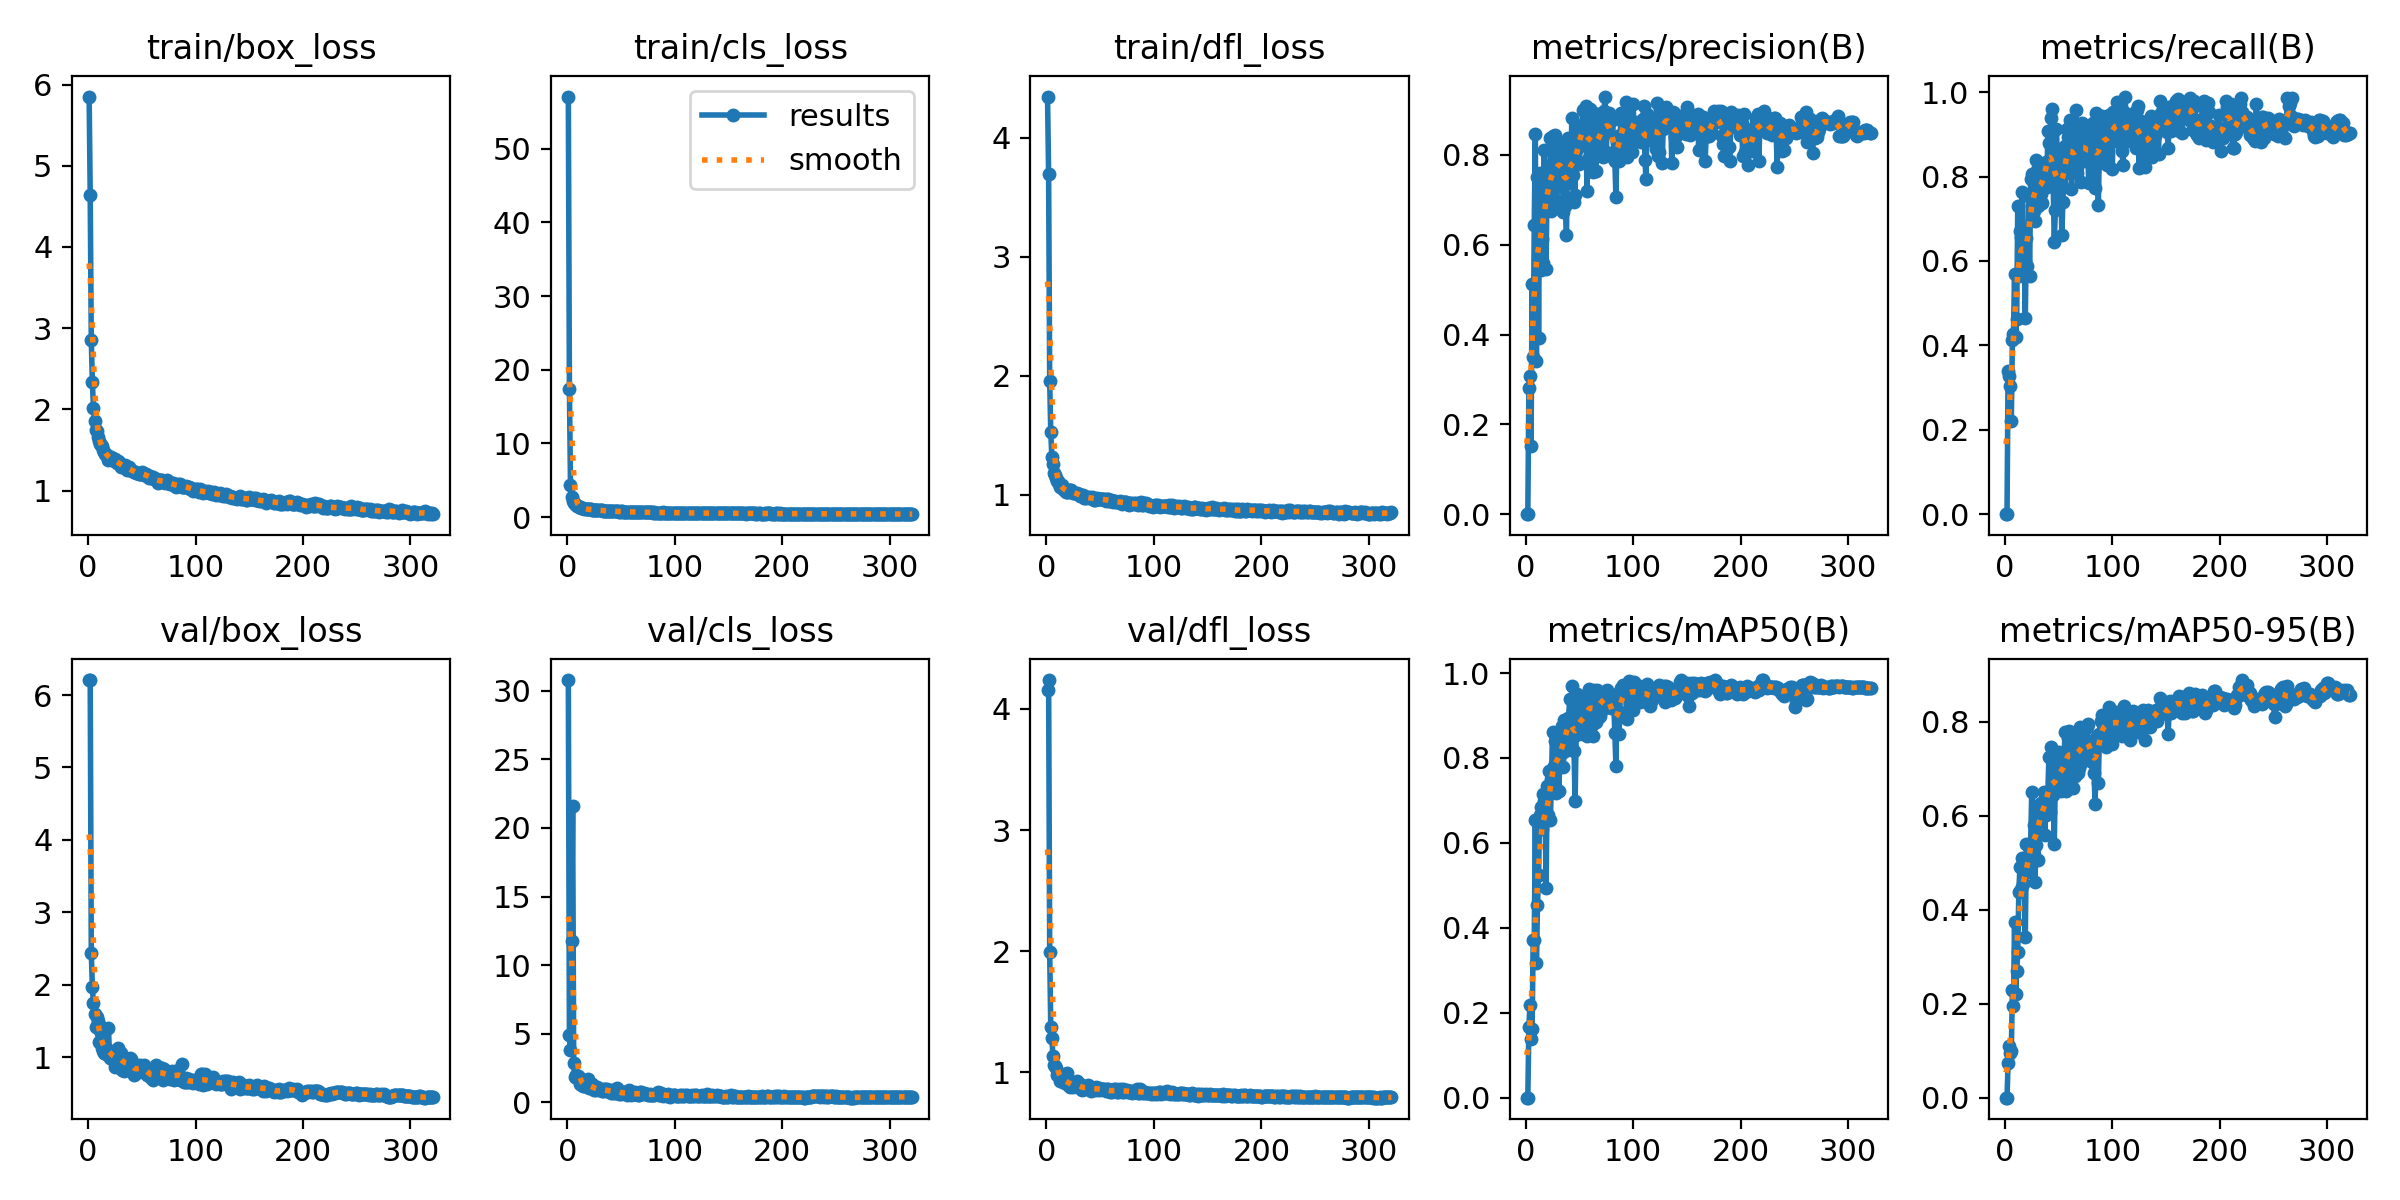

Values plotted in this chart, from the file beside it:
epoch, time, train/box_loss, train/cls_loss, train/dfl_loss, metrics/precision(B), metrics/recall(B), metrics/mAP50(B), metrics/mAP50-95(B), val/box_loss, val/cls_loss, val/dfl_loss, lr/pg0, lr/pg1, lr/pg2
1, 171.2, 5.853, 57.07, 4.347, 0, 0, 0, 0, 6.206, 30.77, 4.157, 0.00325, 0.00325, 0.00325
2, 341.3, 4.644, 17.37, 3.695, 0, 0, 0, 0, 6.208, 4.912, 4.238, 0.006583, 0.006583, 0.006583
3, 511.8, 2.849, 4.312, 1.959, 0.2804, 0.3381, 0.1673, 0.07442, 2.441, 3.837, 1.991, 0.009916, 0.009916, 0.009916
4, 682.1, 2.341, 2.704, 1.528, 0.3074, 0.3277, 0.2188, 0.109, 1.967, 11.73, 1.372, 0.01, 0.01, 0.01
5, 852.2, 2.019, 2.219, 1.321, 0.1521, 0.3028, 0.1378, 0.09581, 1.742, 21.58, 1.284, 0.01, 0.01, 0.01
6, 1022, 1.852, 1.969, 1.258, 0.5118, 0.2216, 0.1627, 0.09924, 1.602, 2.845, 1.139, 0.01, 0.01, 0.01
7, 1193, 1.749, 1.784, 1.181, 0.3511, 0.4137, 0.3711, 0.2284, 1.416, 1.852, 1.062, 0.009999, 0.009999, 0.009999
8, 1363, 1.735, 1.631, 1.167, 0.6447, 0.4264, 0.3725, 0.1953, 1.55, 2.002, 1.055, 0.009999, 0.009999, 0.009999
9, 1533, 1.657, 1.512, 1.142, 0.8464, 0.568, 0.6549, 0.3741, 1.494, 1.817, 1.033, 0.009999, 0.009999, 0.009999
10, 1703, 1.606, 1.465, 1.119, 0.3419, 0.4191, 0.3168, 0.2209, 1.213, 1.944, 0.9809, 0.009999, 0.009999, 0.009999
11, 1874, 1.57, 1.376, 1.115, 0.7514, 0.4622, 0.453, 0.2686, 1.429, 1.866, 0.9975, 0.009999, 0.009999, 0.009999
12, 2044, 1.565, 1.375, 1.089, 0.3928, 0.7306, 0.5235, 0.3096, 1.332, 1.341, 0.988, 0.009999, 0.009999, 0.009999
13, 2214, 1.553, 1.277, 1.065, 0.7598, 0.5652, 0.6649, 0.438, 1.122, 1.428, 0.9283, 0.009999, 0.009999, 0.009999
14, 2385, 1.502, 1.235, 1.08, 0.5438, 0.6703, 0.6839, 0.4901, 1.085, 1.269, 0.9262, 0.009999, 0.009999, 0.009999
15, 2555, 1.477, 1.181, 1.049, 0.6137, 0.6556, 0.6321, 0.4448, 1.051, 1.212, 0.9236, 0.009999, 0.009999, 0.009999
16, 2725, 1.445, 1.148, 1.042, 0.5603, 0.7628, 0.7148, 0.5102, 1.058, 1.206, 0.923, 0.009999, 0.009999, 0.009999
17, 2896, 1.434, 1.129, 1.039, 0.8115, 0.5876, 0.6985, 0.4536, 1.042, 1.232, 0.9086, 0.009998, 0.009998, 0.009998
18, 3066, 1.443, 1.113, 1.025, 0.7379, 0.6287, 0.6948, 0.4854, 1.105, 1.195, 0.9381, 0.009998, 0.009998, 0.009998
19, 3237, 1.377, 1.027, 1.028, 0.5455, 0.4639, 0.494, 0.341, 1.405, 1.716, 0.9982, 0.009998, 0.009998, 0.009998
20, 3407, 1.39, 1.033, 1.022, 0.7607, 0.6536, 0.7343, 0.5399, 0.9823, 1.082, 0.8914, 0.009998, 0.009998, 0.009998
21, 3577, 1.413, 1.031, 1.04, 0.7751, 0.5891, 0.6667, 0.4798, 0.998, 1.257, 0.9064, 0.009998, 0.009998, 0.009998
22, 3748, 1.401, 1.046, 1.04, 0.6789, 0.7536, 0.7702, 0.5406, 0.9771, 1.027, 0.8814, 0.009998, 0.009998, 0.009998
23, 3918, 1.385, 1.002, 1.04, 0.8372, 0.5634, 0.6531, 0.4826, 1.004, 1.348, 0.8906, 0.009998, 0.009998, 0.009998
24, 4088, 1.359, 0.9829, 1.021, 0.6757, 0.7953, 0.7499, 0.5393, 1.045, 1.097, 0.9103, 0.009998, 0.009998, 0.009998
25, 4257, 1.387, 0.9836, 1.02, 0.841, 0.8068, 0.8615, 0.6501, 0.8653, 0.9458, 0.8757, 0.009998, 0.009998, 0.009998
26, 4428, 1.358, 0.9515, 1.016, 0.7028, 0.7895, 0.7804, 0.5268, 1.076, 0.9795, 0.9129, 0.009998, 0.009998, 0.009998
27, 4598, 1.344, 0.9243, 1.012, 0.8435, 0.7183, 0.8398, 0.5808, 0.9584, 0.9345, 0.8902, 0.009997, 0.009997, 0.009997
28, 4768, 1.366, 0.9642, 1.018, 0.7279, 0.6936, 0.7172, 0.4579, 1.125, 1.114, 0.9277, 0.009997, 0.009997, 0.009997
29, 4938, 1.352, 0.9411, 1.006, 0.6846, 0.8395, 0.7913, 0.5368, 0.9743, 0.981, 0.88, 0.009997, 0.009997, 0.009997
30, 5108, 1.313, 0.8956, 1.008, 0.8127, 0.8161, 0.8539, 0.6213, 1.017, 0.8937, 0.9051, 0.009997, 0.009997, 0.009997
31, 5278, 1.293, 0.9179, 0.9896, 0.8249, 0.7311, 0.7227, 0.5048, 1.062, 0.9818, 0.9014, 0.009997, 0.009997, 0.009997
32, 5449, 1.305, 0.901, 0.9959, 0.8027, 0.8068, 0.8325, 0.6221, 0.8159, 0.8485, 0.8602, 0.009997, 0.009997, 0.009997
33, 5619, 1.293, 0.8649, 0.9922, 0.8086, 0.7742, 0.8085, 0.6249, 0.808, 0.8382, 0.8567, 0.009997, 0.009997, 0.009997
34, 5789, 1.319, 0.8728, 0.9991, 0.8197, 0.7592, 0.8757, 0.6259, 0.962, 0.9922, 0.8774, 0.009997, 0.009997, 0.009997
35, 5958, 1.277, 0.8432, 0.973, 0.6722, 0.7382, 0.7783, 0.6, 0.9174, 0.9476, 0.8617, 0.009997, 0.009997, 0.009997
36, 6128, 1.257, 0.8415, 0.9712, 0.7823, 0.8258, 0.8904, 0.651, 0.9584, 0.8342, 0.8784, 0.009997, 0.009997, 0.009997
37, 6298, 1.284, 0.8572, 0.9829, 0.6855, 0.7831, 0.8172, 0.5585, 0.9397, 0.9648, 0.8754, 0.009996, 0.009996, 0.009996
38, 6469, 1.294, 0.852, 0.9796, 0.6212, 0.8343, 0.8369, 0.6016, 0.8784, 0.9394, 0.874, 0.009996, 0.009996, 0.009996
39, 6639, 1.258, 0.82, 0.9762, 0.8382, 0.7753, 0.8951, 0.6348, 0.9842, 0.8152, 0.8969, 0.009996, 0.009996, 0.009996
40, 6809, 1.254, 0.8122, 0.9794, 0.7379, 0.9073, 0.8952, 0.6484, 0.9737, 0.789, 0.8856, 0.009996, 0.009996, 0.009996
41, 6979, 1.24, 0.8011, 0.9723, 0.8207, 0.8792, 0.9393, 0.7254, 0.7881, 0.704, 0.8452, 0.009996, 0.009996, 0.009996
42, 7149, 1.241, 0.8231, 0.98, 0.7751, 0.8049, 0.8254, 0.6078, 0.8717, 0.9031, 0.8585, 0.009996, 0.009996, 0.009996
43, 7319, 1.234, 0.7886, 0.967, 0.883, 0.9393, 0.9695, 0.7469, 0.753, 0.6879, 0.8585, 0.009996, 0.009996, 0.009996
44, 7490, 1.223, 0.7735, 0.9607, 0.7547, 0.9605, 0.9123, 0.7224, 0.7797, 0.6911, 0.8561, 0.009996, 0.009996, 0.009996
45, 7660, 1.219, 0.7584, 0.9608, 0.6956, 0.7803, 0.8172, 0.6446, 0.8446, 1.004, 0.8735, 0.009996, 0.009996, 0.009996
46, 7830, 1.218, 0.7736, 0.9681, 0.7115, 0.6455, 0.6977, 0.5401, 0.8854, 1.077, 0.8789, 0.009996, 0.009996, 0.009996
47, 8000, 1.201, 0.7688, 0.9709, 0.8656, 0.7197, 0.8535, 0.6836, 0.8005, 0.7813, 0.8525, 0.009995, 0.009995, 0.009995
48, 8170, 1.21, 0.7491, 0.9642, 0.8136, 0.9129, 0.9509, 0.7003, 0.8925, 0.6204, 0.8653, 0.009995, 0.009995, 0.009995
49, 8340, 1.205, 0.7395, 0.9666, 0.8576, 0.806, 0.8694, 0.7037, 0.8692, 0.7025, 0.8688, 0.009995, 0.009995, 0.009995
50, 8510, 1.229, 0.7701, 0.9616, 0.7807, 0.8641, 0.9218, 0.7364, 0.8066, 0.6282, 0.8571, 0.009995, 0.009995, 0.009995
51, 8680, 1.215, 0.7636, 0.962, 0.8554, 0.771, 0.905, 0.7081, 0.8591, 0.7076, 0.859, 0.009995, 0.009995, 0.009995
52, 8850, 1.189, 0.7413, 0.962, 0.8319, 0.7875, 0.8763, 0.6533, 0.8955, 0.6864, 0.8622, 0.009995, 0.009995, 0.009995
53, 9020, 1.195, 0.7352, 0.9626, 0.9004, 0.6622, 0.8559, 0.6669, 0.8292, 0.7368, 0.8608, 0.009995, 0.009995, 0.009995
54, 9190, 1.202, 0.7435, 0.9632, 0.8981, 0.7401, 0.8895, 0.679, 0.8344, 0.7497, 0.8641, 0.009995, 0.009995, 0.009995
55, 9361, 1.181, 0.7309, 0.9519, 0.8502, 0.8387, 0.8973, 0.7139, 0.7593, 0.7144, 0.8494, 0.009995, 0.009995, 0.009995
56, 9531, 1.178, 0.7124, 0.9623, 0.9085, 0.8726, 0.9471, 0.7791, 0.7905, 0.5718, 0.8636, 0.009995, 0.009995, 0.009995
57, 9701, 1.156, 0.7157, 0.9633, 0.7199, 0.8092, 0.8512, 0.6533, 0.8179, 0.905, 0.8628, 0.009994, 0.009994, 0.009994
58, 9871, 1.173, 0.6942, 0.9509, 0.7901, 0.913, 0.899, 0.7118, 0.7456, 0.6608, 0.8477, 0.009994, 0.009994, 0.009994
59, 10041, 1.151, 0.6914, 0.9455, 0.8788, 0.8936, 0.9614, 0.7648, 0.7119, 0.5446, 0.8356, 0.009994, 0.009994, 0.009994
60, 10211, 1.161, 0.7009, 0.9534, 0.9016, 0.8737, 0.957, 0.7803, 0.6769, 0.5912, 0.843, 0.009994, 0.009994, 0.009994
... 261 more rows
